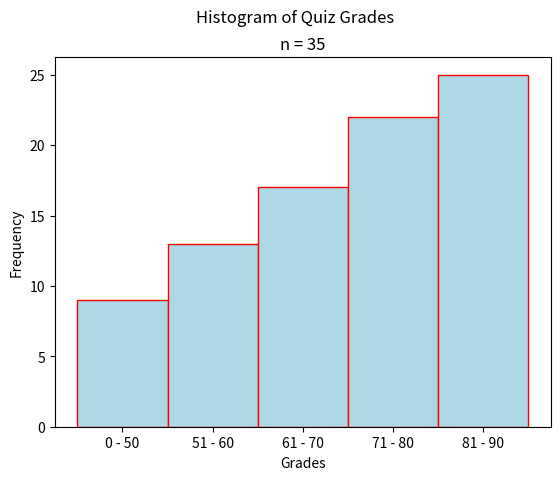

Source code (Python):
"""
Skewed Left Ogive
=================
[redacted]
-----------
Some Point In The Distant Past
******************************

This script will generate an ogive for a sample of quiz grades. The distribution of grades is skewed left.

.. note:: 

    This script is written to run in a `Continuous Integration Pipeline <https://about.gitlab.com/topics/ci-cd/>`_. It is used to render images for the `AP Stats Bishop Walsh website <https://bishopwalshmath.org>`_. In other words, it is running in an environment without a desktop. Read comments below for more information on running it on your computer. 
"""

##################################################################################
###                           IMPORT LIBRARIES                                 ###
##################################################################################

import matplotlib

## NOTE: How-To: Run This Script On Your Computer
#
# To render the website, I have to use a "headless" backend to generate the images. 
# If you want to run this script on your computer, comment out the following line 
# with the "#" you see appended to each line of this comment:

matplotlib.use('agg')

# And uncomment this line: 

# matplotlib.use('tkagg')

import matplotlib.pyplot as plt
import random as rand

##################################################################################
###                                SCRIPT                                      ###
##################################################################################

# Create New Figures and Axes
fig, axs = plt.subplots()

# Generate Data
# NOTE: You can add the contents of lists together with "+"
data = ( 
    [ 50*rand.random() for _ in range(10) ] + # generate some random F's, 0 - 49
    [ 9*rand.random() + 50 for _ in range(9) ] + # generate some random E's, 50 - 59 
    [ 9*rand.random() + 60 for _ in range(4) ] + # generate some random D's, 60 -69
    [ 9*rand.random() + 70 for _ in range(4) ] + # generate some random C's, 70- 79
    [ 9*rand.random() + 80 for _ in range(5) ] + # generate some random B's, 80 - 89
    [ 10*rand.random() + 90 for _ in range(3) ] # generate some random A's, 90 - 100
)


# Set up classes (bins)
bins = [ 50, 60, 70, 80, 90, 100 ]
bin_labels = [ "0 - 50", "51 - 60", "61 - 70", "71 - 80", "81 - 90", "91 - 100"]
plt.xticks(ticks=bins, labels=bin_labels)

# Label everything
plt.suptitle("Histogram of Quiz Grades")
plt.title(f"n = {len(data)}")
axs.set_xlabel("Grades")
axs.set_ylabel("Frequency")

# Generate and output
axs.hist(data, bins=bins, align='left', color="lightblue", ec="red", cumulative=True)
plt.show()